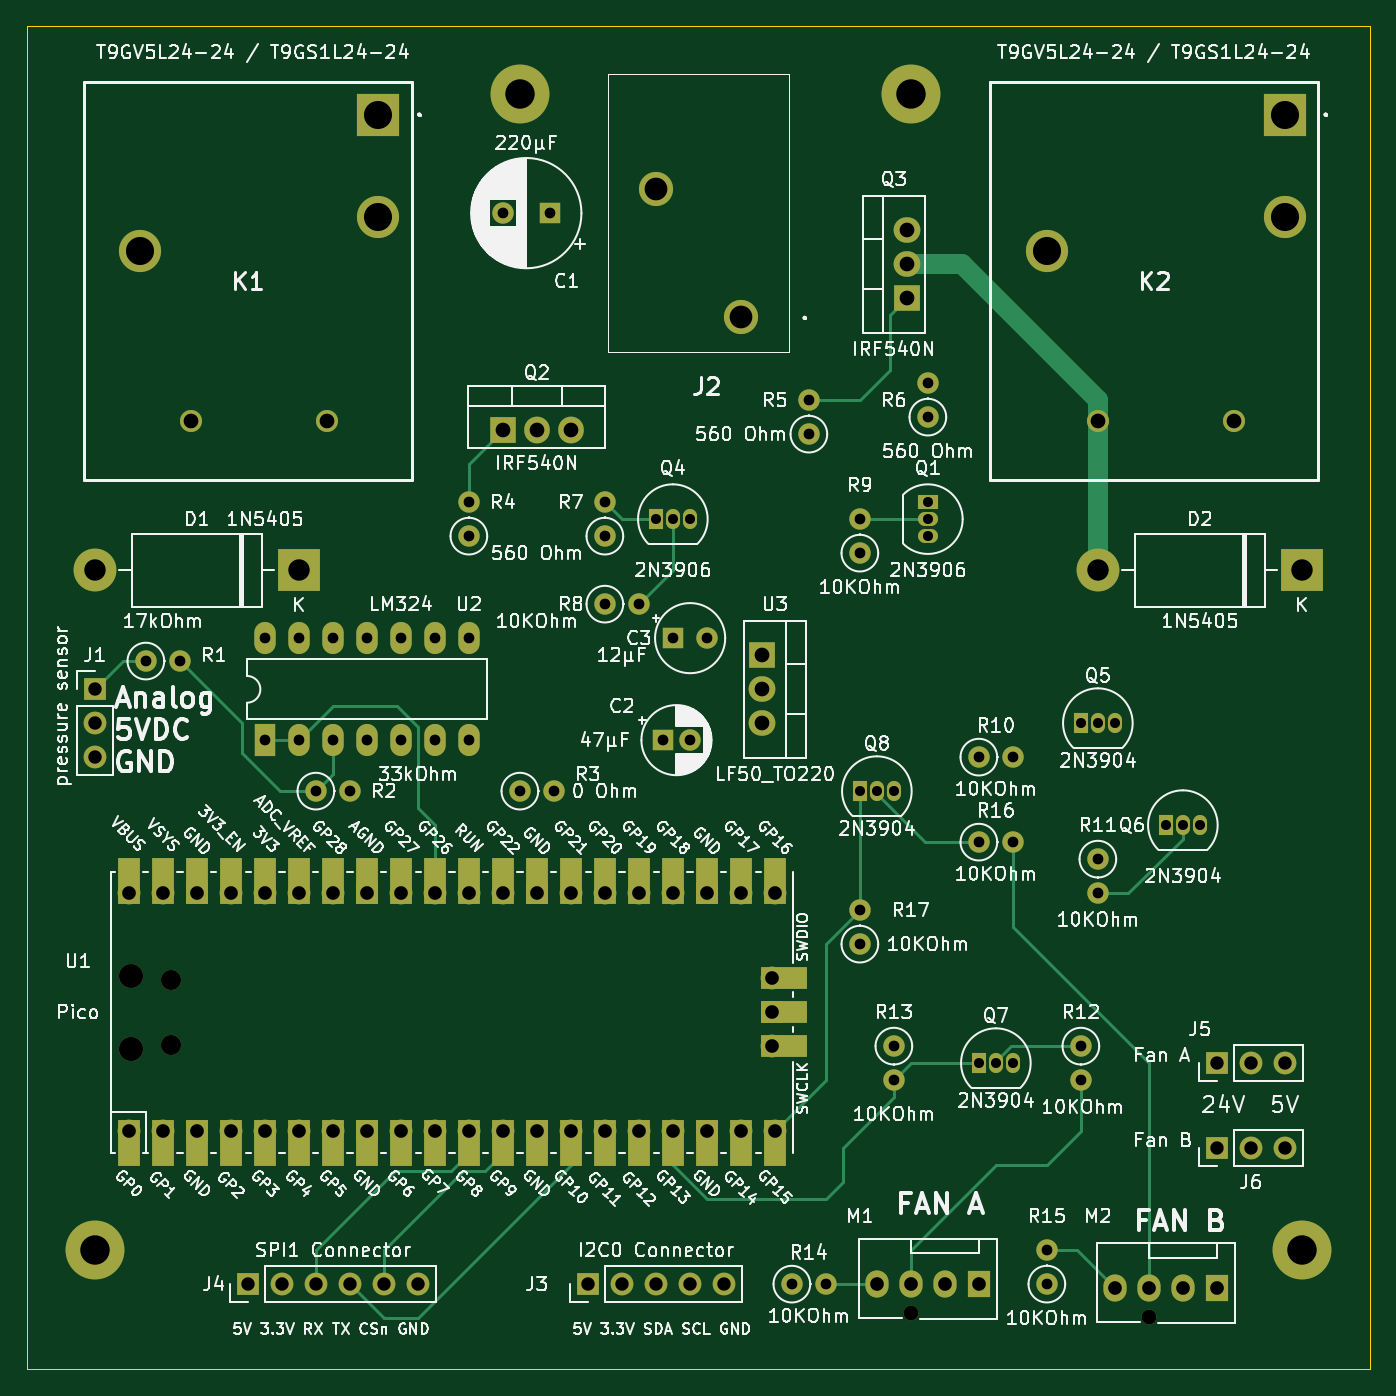
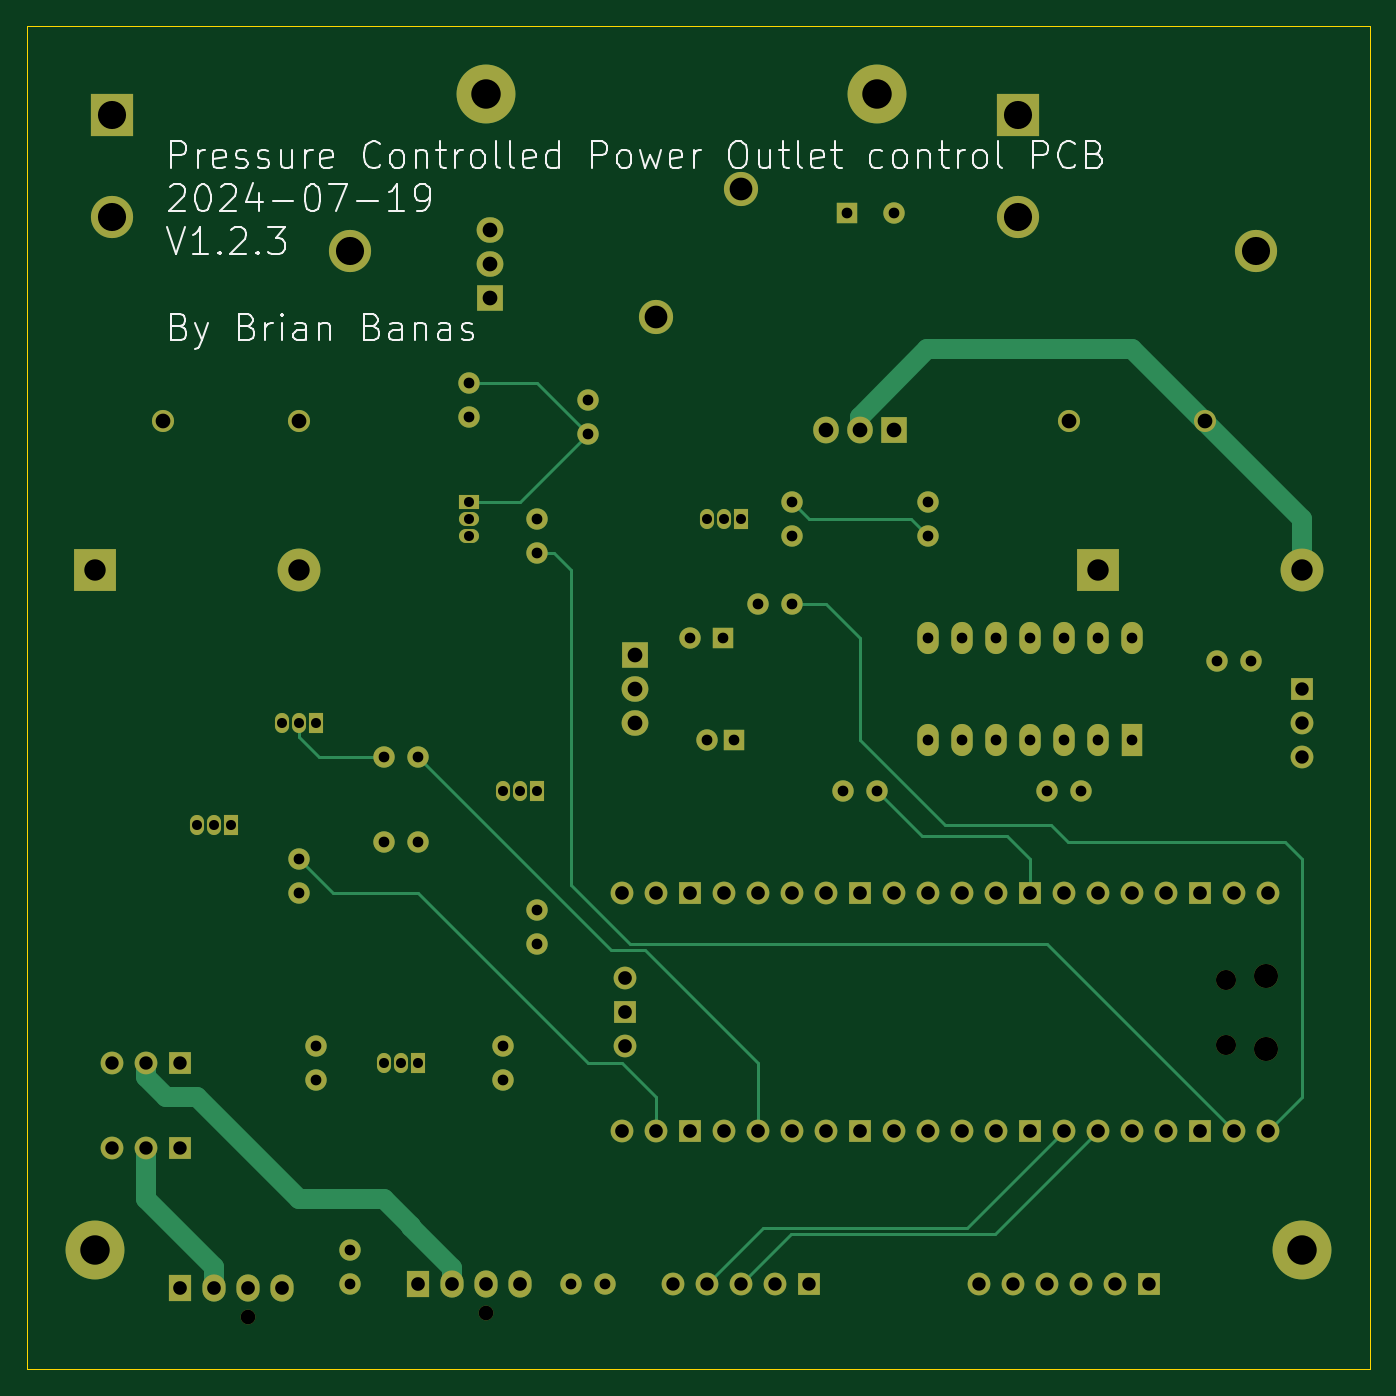
Circuit board: 13 layer files. Board 100.3 x 100.3 mm.
- bottom_copper: Pressure-Controlled-Power-Outlet-control-PCB-B_Cu.gbr (16939 bytes)
- bottom_mask: Pressure-Controlled-Power-Outlet-control-PCB-B_Mask.gbr (7125 bytes)
- paste: Pressure-Controlled-Power-Outlet-control-PCB-B_Paste.gbr (491 bytes)
- bottom_silk: Pressure-Controlled-Power-Outlet-control-PCB-B_Silkscreen.gbr (33016 bytes)
- outline: Pressure-Controlled-Power-Outlet-control-PCB-Edge_Cuts.gbr (645 bytes)
- top_copper: Pressure-Controlled-Power-Outlet-control-PCB-F_Cu.gbr (19381 bytes)
- top_mask: Pressure-Controlled-Power-Outlet-control-PCB-F_Mask.gbr (8628 bytes)
- paste: Pressure-Controlled-Power-Outlet-control-PCB-F_Paste.gbr (491 bytes)
- top_silk: Pressure-Controlled-Power-Outlet-control-PCB-F_Silkscreen.gbr (343845 bytes)
- inner_copper: Pressure-Controlled-Power-Outlet-control-PCB-In1_Cu.gbr (639088 bytes)
- inner_copper: Pressure-Controlled-Power-Outlet-control-PCB-In2_Cu.gbr (657433 bytes)
- drill: Pressure-Controlled-Power-Outlet-control-PCB-NPTH.drl (551 bytes)
- drill: Pressure-Controlled-Power-Outlet-control-PCB-PTH.drl (2872 bytes)

=== bottom_copper: Pressure-Controlled-Power-Outlet-control-PCB-B_Cu.gbr (16939 bytes, source omitted) ===
=== bottom_mask: Pressure-Controlled-Power-Outlet-control-PCB-B_Mask.gbr (7125 bytes, source omitted) ===
=== paste: Pressure-Controlled-Power-Outlet-control-PCB-B_Paste.gbr ===
%TF.GenerationSoftware,KiCad,Pcbnew,7.0.10*%
%TF.CreationDate,2024-07-20T16:55:23-06:00*%
%TF.ProjectId,Pressure-Controlled-Power-Outlet-control-PCB,50726573-7375-4726-952d-436f6e74726f,V1.2.3*%
%TF.SameCoordinates,Original*%
%TF.FileFunction,Paste,Bot*%
%TF.FilePolarity,Positive*%
%FSLAX46Y46*%
G04 Gerber Fmt 4.6, Leading zero omitted, Abs format (unit mm)*
G04 Created by KiCad (PCBNEW 7.0.10) date 2024-07-20 16:55:23*
%MOMM*%
%LPD*%
G01*
G04 APERTURE LIST*
G04 APERTURE END LIST*
M02*

=== bottom_silk: Pressure-Controlled-Power-Outlet-control-PCB-B_Silkscreen.gbr (33016 bytes, source omitted) ===
=== outline: Pressure-Controlled-Power-Outlet-control-PCB-Edge_Cuts.gbr ===
%TF.GenerationSoftware,KiCad,Pcbnew,7.0.10*%
%TF.CreationDate,2024-07-20T16:55:23-06:00*%
%TF.ProjectId,Pressure-Controlled-Power-Outlet-control-PCB,50726573-7375-4726-952d-436f6e74726f,V1.2.3*%
%TF.SameCoordinates,Original*%
%TF.FileFunction,Profile,NP*%
%FSLAX46Y46*%
G04 Gerber Fmt 4.6, Leading zero omitted, Abs format (unit mm)*
G04 Created by KiCad (PCBNEW 7.0.10) date 2024-07-20 16:55:23*
%MOMM*%
%LPD*%
G01*
G04 APERTURE LIST*
%TA.AperFunction,Profile*%
%ADD10C,0.100000*%
%TD*%
G04 APERTURE END LIST*
D10*
X86360000Y-55880000D02*
X186690000Y-55880000D01*
X186690000Y-156210000D01*
X86360000Y-156210000D01*
X86360000Y-55880000D01*
M02*

=== top_copper: Pressure-Controlled-Power-Outlet-control-PCB-F_Cu.gbr (19381 bytes, source omitted) ===
=== top_mask: Pressure-Controlled-Power-Outlet-control-PCB-F_Mask.gbr (8628 bytes, source omitted) ===
=== paste: Pressure-Controlled-Power-Outlet-control-PCB-F_Paste.gbr ===
%TF.GenerationSoftware,KiCad,Pcbnew,7.0.10*%
%TF.CreationDate,2024-07-20T16:55:23-06:00*%
%TF.ProjectId,Pressure-Controlled-Power-Outlet-control-PCB,50726573-7375-4726-952d-436f6e74726f,V1.2.3*%
%TF.SameCoordinates,Original*%
%TF.FileFunction,Paste,Top*%
%TF.FilePolarity,Positive*%
%FSLAX46Y46*%
G04 Gerber Fmt 4.6, Leading zero omitted, Abs format (unit mm)*
G04 Created by KiCad (PCBNEW 7.0.10) date 2024-07-20 16:55:23*
%MOMM*%
%LPD*%
G01*
G04 APERTURE LIST*
G04 APERTURE END LIST*
M02*

=== top_silk: Pressure-Controlled-Power-Outlet-control-PCB-F_Silkscreen.gbr (343845 bytes, source omitted) ===
=== inner_copper: Pressure-Controlled-Power-Outlet-control-PCB-In1_Cu.gbr (639088 bytes, source omitted) ===
=== inner_copper: Pressure-Controlled-Power-Outlet-control-PCB-In2_Cu.gbr (657433 bytes, source omitted) ===
=== drill: Pressure-Controlled-Power-Outlet-control-PCB-NPTH.drl ===
M48
; DRILL file {KiCad 7.0.10} date Sat Jul 20 16:55:25 2024
; FORMAT={-:-/ absolute / inch / decimal}
; #@! TF.CreationDate,2024-07-20T16:55:25-06:00
; #@! TF.GenerationSoftware,Kicad,Pcbnew,7.0.10
; #@! TF.FileFunction,NonPlated,1,4,NPTH
FMAT,2
INCH
; #@! TA.AperFunction,NonPlated,NPTH,ComponentDrill
T1C0.0433
; #@! TA.AperFunction,NonPlated,NPTH,ComponentDrill
T2C0.0591
; #@! TA.AperFunction,NonPlated,NPTH,ComponentDrill
T3C0.0709
%
G90
G05
T1
X6.0Y-5.985
X6.7Y-5.9969
T2
X3.8244Y-5.0045
X3.8244Y-5.1955
T3
X3.7051Y-4.9927
X3.7051Y-5.2073
M30

=== drill: Pressure-Controlled-Power-Outlet-control-PCB-PTH.drl ===
M48
; DRILL file {KiCad 7.0.10} date Sat Jul 20 16:55:25 2024
; FORMAT={-:-/ absolute / inch / decimal}
; #@! TF.CreationDate,2024-07-20T16:55:25-06:00
; #@! TF.GenerationSoftware,Kicad,Pcbnew,7.0.10
; #@! TF.FileFunction,Plated,1,4,PTH
FMAT,2
INCH
; #@! TA.AperFunction,Plated,PTH,ComponentDrill
T1C0.0295
; #@! TA.AperFunction,Plated,PTH,ComponentDrill
T2C0.0315
; #@! TA.AperFunction,Plated,PTH,ComponentDrill
T3C0.0394
; #@! TA.AperFunction,Plated,PTH,ComponentDrill
T4C0.0402
; #@! TA.AperFunction,Plated,PTH,ComponentDrill
T5C0.0433
; #@! TA.AperFunction,Plated,PTH,ComponentDrill
T6C0.0630
; #@! TA.AperFunction,Plated,PTH,ComponentDrill
T7C0.0669
; #@! TA.AperFunction,Plated,PTH,ComponentDrill
T8C0.0827
; #@! TA.AperFunction,Plated,PTH,ComponentDrill
T9C0.0866
%
G90
G05
T1
X5.25Y-3.65
X5.3Y-3.65
X5.35Y-3.65
X5.85Y-4.45
X5.9Y-4.45
X5.95Y-4.45
X6.05Y-3.6
X6.05Y-3.65
X6.05Y-3.7
X6.2Y-5.25
X6.25Y-5.25
X6.3Y-5.25
X6.5Y-4.25
X6.55Y-4.25
X6.6Y-4.25
X6.75Y-4.55
X6.8Y-4.55
X6.85Y-4.55
T2
X3.75Y-4.0675
X3.85Y-4.0675
X4.0998Y-4.0006
X4.0998Y-4.3006
X4.1998Y-4.0006
X4.1998Y-4.3006
X4.25Y-4.45
X4.2998Y-4.0006
X4.2998Y-4.3006
X4.35Y-4.45
X4.3998Y-4.0006
X4.3998Y-4.3006
X4.4998Y-4.0006
X4.4998Y-4.3006
X4.5998Y-4.0006
X4.5998Y-4.3006
X4.6998Y-4.0006
X4.6998Y-4.3006
X4.7Y-3.6
X4.7Y-3.7
X4.8Y-2.75
X4.85Y-4.45
X4.9378Y-2.75
X4.95Y-4.45
X5.1Y-3.6
X5.1Y-3.7
X5.1Y-3.9
X5.2Y-3.9
X5.2713Y-4.3
X5.3016Y-4.0
X5.35Y-4.3
X5.4Y-4.0
X5.65Y-5.9
X5.7Y-3.3
X5.7Y-3.4
X5.75Y-5.9
X5.85Y-3.65
X5.85Y-3.75
X5.85Y-4.8
X5.85Y-4.9
X5.95Y-5.2
X5.95Y-5.3
X6.05Y-3.25
X6.05Y-3.35
X6.2Y-4.35
X6.2Y-4.6
X6.3Y-4.35
X6.3Y-4.6
X6.4Y-5.8
X6.4Y-5.9
X6.5Y-5.2
X6.5Y-5.3
X6.55Y-4.65
X6.55Y-4.75
T3
X3.6Y-4.15
X3.6Y-4.25
X3.6Y-4.35
X4.05Y-5.9
X4.15Y-5.9
X4.25Y-5.9
X4.35Y-5.9
X4.45Y-5.9
X4.55Y-5.9
X5.0502Y-5.9
X5.1502Y-5.9
X5.2502Y-5.9
X5.3502Y-5.9
X5.4502Y-5.9
X6.9Y-5.25
X6.9Y-5.5
X7.0Y-5.25
X7.0Y-5.5
X7.1Y-5.25
X7.1Y-5.5
T4
X3.7Y-4.75
X3.7Y-5.45
X3.8Y-4.75
X3.8Y-5.45
X3.9Y-4.75
X3.9Y-5.45
X4.0Y-4.75
X4.0Y-5.45
X4.1Y-4.75
X4.1Y-5.45
X4.2Y-4.75
X4.2Y-5.45
X4.3Y-4.75
X4.3Y-5.45
X4.4Y-4.75
X4.4Y-5.45
X4.5Y-4.75
X4.5Y-5.45
X4.6Y-4.75
X4.6Y-5.45
X4.7Y-4.75
X4.7Y-5.45
X4.8Y-4.75
X4.8Y-5.45
X4.9Y-4.75
X4.9Y-5.45
X5.0Y-4.75
X5.0Y-5.45
X5.1Y-4.75
X5.1Y-5.45
X5.2Y-4.75
X5.2Y-5.45
X5.3Y-4.75
X5.3Y-5.45
X5.4Y-4.75
X5.4Y-5.45
X5.5Y-4.75
X5.5Y-5.45
X5.5909Y-5.0
X5.5909Y-5.1
X5.5909Y-5.2
X5.6Y-4.75
X5.6Y-5.45
X5.9Y-5.9
X6.0Y-5.9
X6.1Y-5.9
X6.2Y-5.9
X6.6Y-5.9118
X6.7Y-5.9118
X6.8Y-5.9118
X6.9Y-5.9118
T5
X3.8841Y-3.3602
X4.2841Y-3.3602
X4.8Y-3.3872
X4.9Y-3.3872
X5.0Y-3.3872
X5.5628Y-4.05
X5.5628Y-4.15
X5.5628Y-4.25
X5.9872Y-2.8
X5.9872Y-2.9
X5.9872Y-3.0
X6.55Y-3.3602
X6.95Y-3.3602
T6
X3.6Y-3.8
X4.2Y-3.8
X6.55Y-3.8
X7.15Y-3.8
T7
X5.2509Y-2.6801
X5.5009Y-3.0541
T8
X3.7341Y-2.8602
X4.4341Y-2.4602
X4.4341Y-2.7602
X6.4Y-2.8602
X7.1Y-2.4602
X7.1Y-2.7602
T9
X3.6Y-5.8
X4.85Y-2.4
X6.0Y-2.4
X7.15Y-5.8
M30
